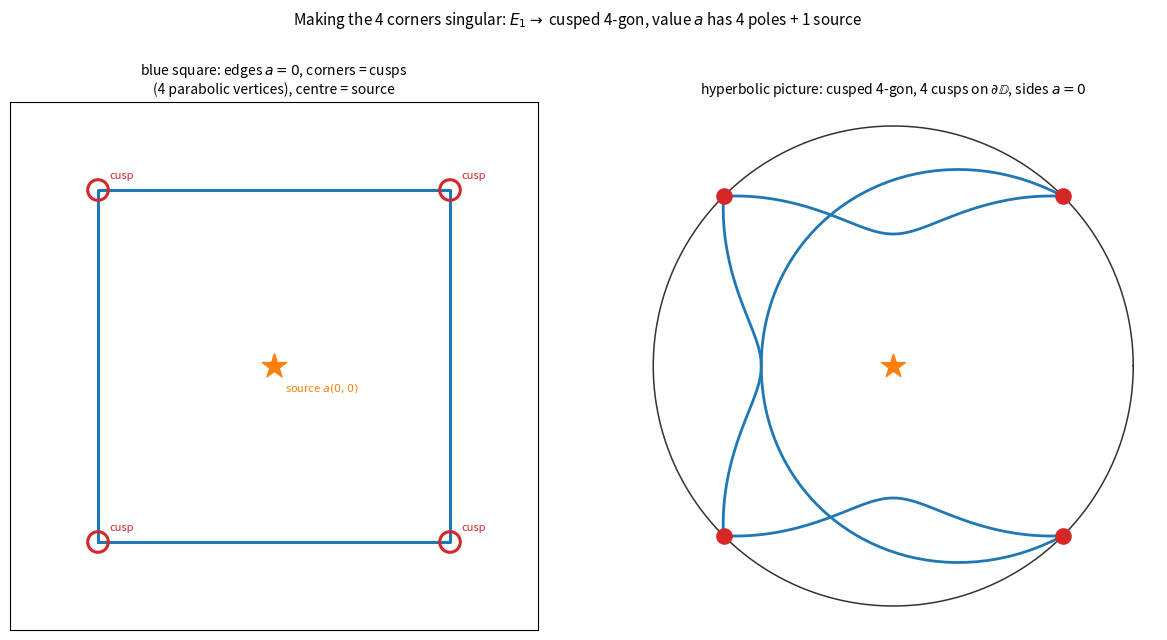

Write Python code to recreate this figure. (Note: this script raises an exception after producing the figure.)
#!/usr/bin/env python3
"""
046 — If the 4 corners of each blue square are ALSO singularities.

The 4 corners of a blue square are the dual {4,inf} vertices = the primal {4,inf}
face centres = the CUSPS (parabolic points Q sqrt2 U {inf}).  Making them
singularities changes three things:

(1) GEOMETRY: the square becomes a CUSPED 4-GON (4 ideal/parabolic vertices); in
    the hyperbolic picture the 4 corners go to infinity (cusps), so the boundary
    data "a=0 on the edge" is Dirichlet on the 4 sides but SINGULAR at the 4
    corners (a -> infinity, poles).

(2) POTENTIAL: the potential is now defined on the BIPARTITE graph
    (nodes = square centres, plus cusps = square corners); the cusps carry
    "cusp potentials" (poles / residues), not finite values.

(3) VALUE FUNCTION: the Eikonal fill on the cusped square is a "4-cusp + centre
    source" solution, not the single-puncture E1; the constant 15/16 fill of 045
    is replaced by a cusp-dominated profile.

STATUS: the corner = cusp identification is the established {inf,4}/{4,inf}
duality (Notes 016/017); the resulting change of the value-function form is a
STRUCTURAL PROPOSAL (geometry exact, analytic form not yet solved).
"""

import numpy as np
import matplotlib
matplotlib.use("Agg")
import matplotlib.pyplot as plt

MU, LAM = 1.0, 2.0


def main():
    fig, (ax1, ax2) = plt.subplots(1, 2, figsize=(13.0, 6.6))

    # ---------- left: the blue square, corners = cusps ----------
    R = 4.0
    ax1.plot([-R, R, R, -R, -R], [-R, -R, R, R, -R], color="tab:blue", lw=2.2)
    for (x, y) in [(-R, -R), (R, -R), (R, R), (-R, R)]:
        ax1.scatter([x], [y], s=220, marker="o", facecolors="none",
                    edgecolors="tab:red", linewidths=2.2, zorder=5)
        ax1.annotate("cusp", (x, y), textcoords="offset points",
                     xytext=(8, 8), fontsize=8, color="tab:red")
    ax1.scatter([0], [0], marker="*", s=340, color="tab:orange", zorder=6)
    ax1.annotate("source $a(0,0)$", (0, 0), textcoords="offset points",
                 xytext=(8, -18), fontsize=8, color="tab:orange")
    ax1.set_xlim(-6, 6); ax1.set_ylim(-6, 6); ax1.set_aspect("equal")
    ax1.set_xticks([]); ax1.set_yticks([])
    ax1.set_title("blue square: edges $a=0$, corners = cusps\n"
                  "(4 parabolic vertices), centre = source", fontsize=10)

    # ---------- right: schematic cusped 4-gon in the hyperbolic disk ----------
    th = np.linspace(0, 2*np.pi, 400)
    ax2.plot(np.cos(th), np.sin(th), color="0.2", lw=1.1)
    # 4 cusps on the boundary (the corners of the dual 4-gon)
    cusp = np.radians([45, 135, 225, 315])
    for t in cusp:
        ax2.scatter([np.cos(t)], [np.sin(t)], s=120, color="tab:red", zorder=6)
    # sides: geodesic arcs between adjacent cusps (schematic: arcs bowing inward)
    for i in range(4):
        t1, t2 = cusp[i], cusp[(i+1) % 4]
        ts = np.linspace(t1, t2, 100)
        # arc bowing inward: radius shrinks to ~0.55 at the middle
        rr = 1.0 - 0.45*np.sin(np.linspace(0, np.pi, 100))
        ax2.plot(rr*np.cos(ts), rr*np.sin(ts), color="tab:blue", lw=2.0)
    ax2.scatter([0], [0], marker="*", s=320, color="tab:orange", zorder=6)
    ax2.set_xlim(-1.1, 1.1); ax2.set_ylim(-1.1, 1.1); ax2.set_aspect("equal")
    ax2.set_xticks([]); ax2.set_yticks([])
    for sp in ax2.spines.values():
        sp.set_visible(False)
    ax2.set_title(r"hyperbolic picture: cusped 4-gon, 4 cusps on $\partial\mathbb{D}$,"
                  r" sides $a=0$", fontsize=10)

    fig.suptitle(r"Making the 4 corners singular: $E_1\to$ cusped 4-gon, "
                 r"value $a$ has 4 poles + 1 source", fontsize=11)
    fig.subplots_adjust(top=0.84, wspace=0.05, left=0.04, right=0.97, bottom=0.04)
    out = "/Users/mingli/AEG/aeg-paper/notes/general/046-cusped-4gon.png"
    fig.savefig(out, dpi=140)
    print("saved:", out)


if __name__ == "__main__":
    main()
